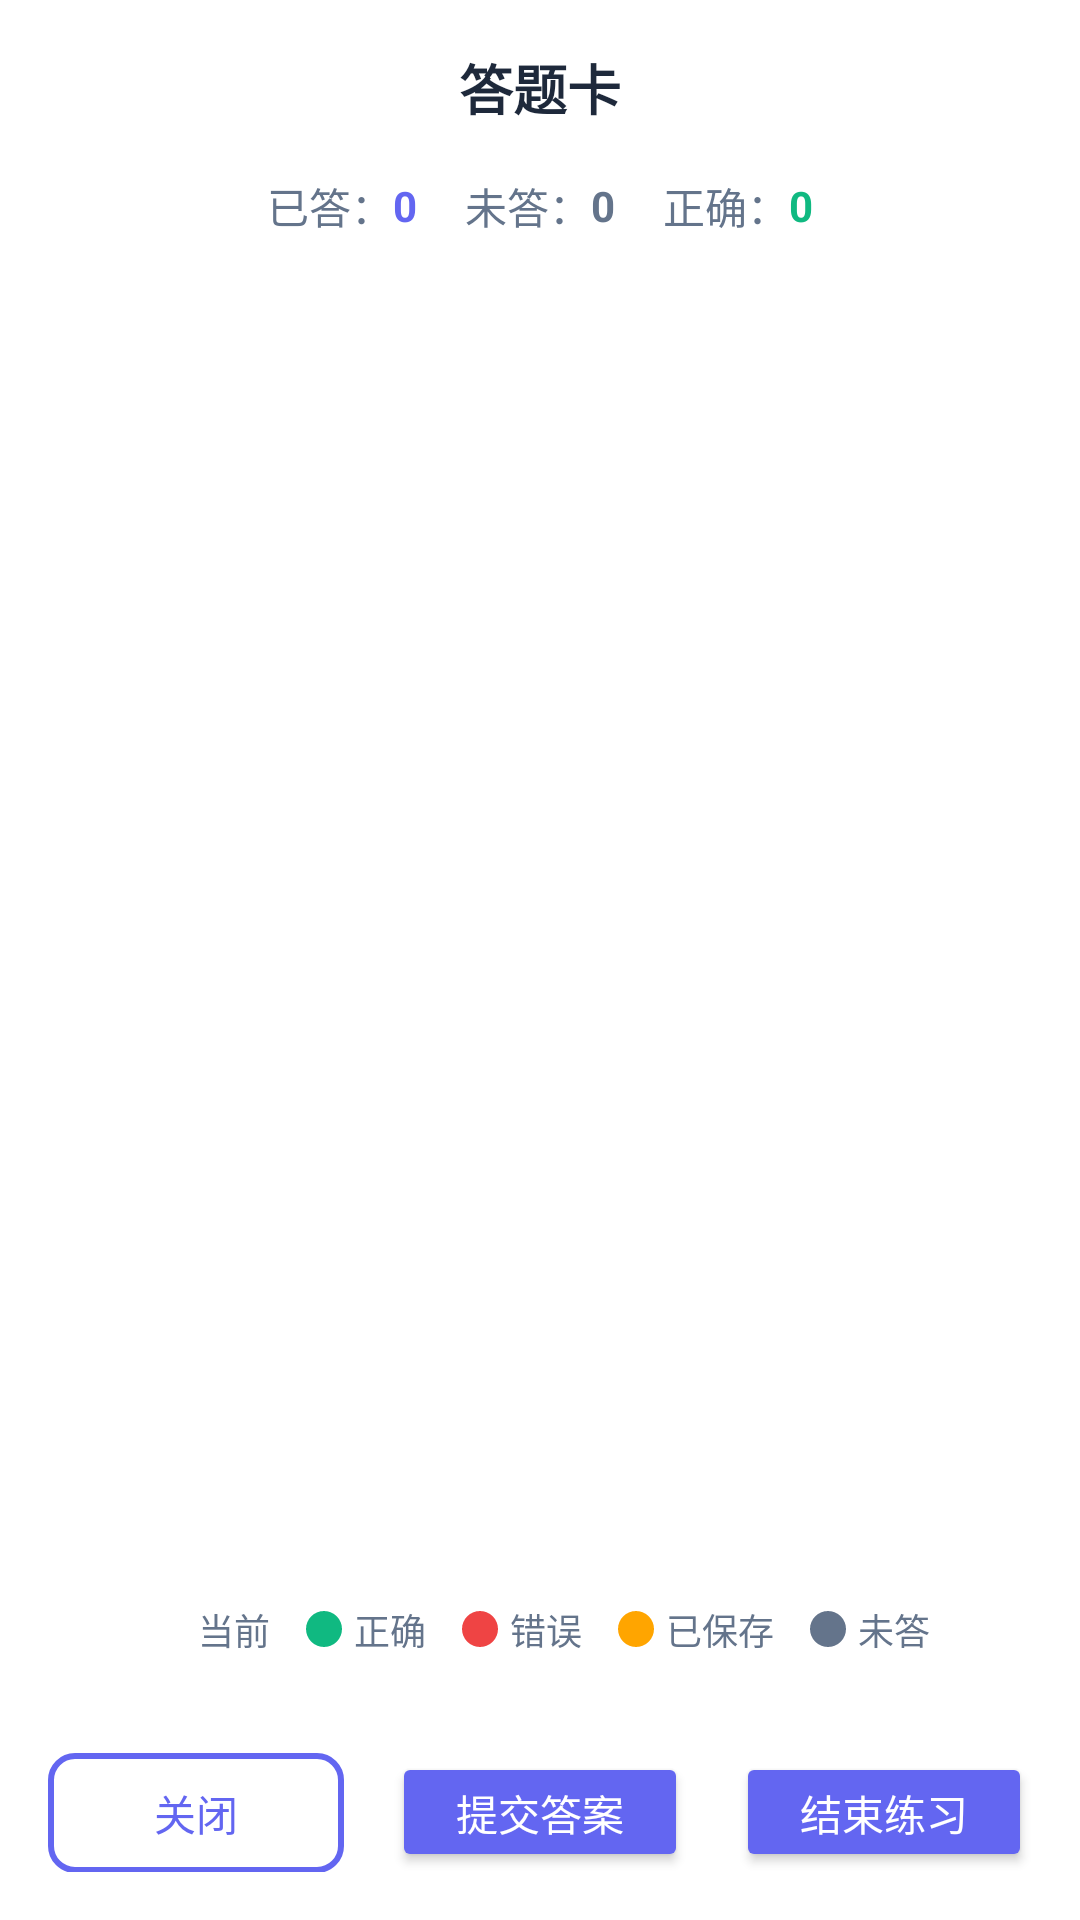

The Android layout XML behind this screen, and the referenced resources:
<!-- AndroidManifest.xml: application theme Theme.Shuatibao -->
<!-- res/layout/dialog_answer_sheet.xml -->
<?xml version="1.0" encoding="utf-8"?>
<LinearLayout xmlns:android="http://schemas.android.com/apk/res/android"
    xmlns:app="http://schemas.android.com/apk/res-auto"
    xmlns:tools="http://schemas.android.com/tools"
    android:layout_width="match_parent"
    android:layout_height="wrap_content"
    android:orientation="vertical"
    android:padding="16dp">

    
    <TextView
        android:layout_width="match_parent"
        android:layout_height="wrap_content"
        android:text="答题卡"
        android:textColor="@color/text_primary"
        android:textSize="18sp"
        android:textStyle="bold"
        android:gravity="center"
        android:layout_marginBottom="16dp" />

    
    <LinearLayout
        android:layout_width="match_parent"
        android:layout_height="wrap_content"
        android:orientation="horizontal"
        android:gravity="center"
        android:layout_marginBottom="16dp">

        <TextView
            android:layout_width="wrap_content"
            android:layout_height="wrap_content"
            android:text="已答："
            android:textColor="@color/text_secondary"
            android:textSize="14sp" />

        <TextView
            android:id="@+id/tv_answered_count"
            android:layout_width="wrap_content"
            android:layout_height="wrap_content"
            android:text="0"
            android:textColor="@color/primary"
            android:textSize="14sp"
            android:textStyle="bold"
            android:layout_marginEnd="16dp" />

        <TextView
            android:layout_width="wrap_content"
            android:layout_height="wrap_content"
            android:text="未答："
            android:textColor="@color/text_secondary"
            android:textSize="14sp" />

        <TextView
            android:id="@+id/tv_unanswered_count"
            android:layout_width="wrap_content"
            android:layout_height="wrap_content"
            android:text="0"
            android:textColor="@color/text_secondary"
            android:textSize="14sp"
            android:textStyle="bold"
            android:layout_marginEnd="16dp" />

        <TextView
            android:layout_width="wrap_content"
            android:layout_height="wrap_content"
            android:text="正确："
            android:textColor="@color/text_secondary"
            android:textSize="14sp" />

        <TextView
            android:id="@+id/tv_correct_count"
            android:layout_width="wrap_content"
            android:layout_height="wrap_content"
            android:text="0"
            android:textColor="@color/success"
            android:textSize="14sp"
            android:textStyle="bold" />

    </LinearLayout>

    
    <GridView
        android:id="@+id/gv_questions"
        android:layout_width="match_parent"
        android:layout_height="0dp"
        android:layout_weight="1"
        android:numColumns="5"
        android:verticalSpacing="8dp"
        android:horizontalSpacing="8dp"
        android:stretchMode="columnWidth"
        android:layout_marginBottom="16dp" />

    
    <LinearLayout
        android:layout_width="match_parent"
        android:layout_height="wrap_content"
        android:orientation="horizontal"
        android:gravity="center"
        android:layout_marginBottom="16dp">

        
        <View
            android:layout_width="12dp"
            android:layout_height="12dp"
            android:background="@drawable/bg_answer_status_current"
            android:layout_marginEnd="4dp" />

        <TextView
            android:layout_width="wrap_content"
            android:layout_height="wrap_content"
            android:text="当前"
            android:textSize="12sp"
            android:textColor="@color/text_secondary"
            android:layout_marginEnd="12dp" />

        
        <View
            android:layout_width="12dp"
            android:layout_height="12dp"
            android:background="@drawable/bg_answer_status_correct"
            android:layout_marginEnd="4dp" />

        <TextView
            android:layout_width="wrap_content"
            android:layout_height="wrap_content"
            android:text="正确"
            android:textSize="12sp"
            android:textColor="@color/text_secondary"
            android:layout_marginEnd="12dp" />

        
        <View
            android:layout_width="12dp"
            android:layout_height="12dp"
            android:background="@drawable/bg_answer_status_wrong"
            android:layout_marginEnd="4dp" />

        <TextView
            android:layout_width="wrap_content"
            android:layout_height="wrap_content"
            android:text="错误"
            android:textSize="12sp"
            android:textColor="@color/text_secondary"
            android:layout_marginEnd="12dp" />

        
        <View
            android:layout_width="12dp"
            android:layout_height="12dp"
            android:background="@drawable/bg_answer_status_saved"
            android:layout_marginEnd="4dp" />

        <TextView
            android:layout_width="wrap_content"
            android:layout_height="wrap_content"
            android:text="已保存"
            android:textSize="12sp"
            android:textColor="@color/text_secondary"
            android:layout_marginEnd="12dp" />

        
        <View
            android:layout_width="12dp"
            android:layout_height="12dp"
            android:background="@drawable/bg_answer_status_default"
            android:layout_marginEnd="4dp" />

        <TextView
            android:layout_width="wrap_content"
            android:layout_height="wrap_content"
            android:text="未答"
            android:textSize="12sp"
            android:textColor="@color/text_secondary" />

    </LinearLayout>

    
    <LinearLayout
        android:layout_width="match_parent"
        android:layout_height="wrap_content"
        android:orientation="horizontal"
        android:layout_marginTop="16dp">

        <Button
            android:id="@+id/btn_close_sheet"
            android:layout_width="0dp"
            android:layout_height="40dp"
            android:layout_marginEnd="8dp"
            android:layout_weight="1"
            android:background="@drawable/bg_button_outline"
            android:text="关闭"
            android:textColor="@color/primary"
            tools:ignore="TouchTargetSizeCheck" />

        <Button
            android:id="@+id/btn_submit_all"
            android:layout_width="0dp"
            android:layout_height="40dp"
            android:layout_weight="1"
            android:layout_marginStart="8dp"
            android:layout_marginEnd="8dp"
            android:backgroundTint="@color/primary"
            android:text="提交答案"
            android:textColor="@color/white" />

        <Button
            android:id="@+id/btn_finish_practice"
            android:layout_width="0dp"
            android:layout_height="40dp"
            android:layout_marginStart="8dp"
            android:layout_weight="1"
            android:backgroundTint="@color/primary"
            android:text="结束练习"
            android:textColor="@color/white"
            tools:ignore="TouchTargetSizeCheck" />

    </LinearLayout>

</LinearLayout>
<!-- resources referenced by this layout -->
<resources>
  <color name="primary">#6366F1</color>
  <color name="success">#10B981</color>
  <color name="text_primary">#1E293B</color>
  <color name="text_secondary">#64748B</color>
  <color name="white">#FFFFFFFF</color>
  <!-- drawable bg_answer_status_correct (drawable) -->
  <?xml version="1.0" encoding="utf-8"?>
  <shape xmlns:android="http://schemas.android.com/apk/res/android">
      <solid android:color="@color/success" />
      <corners android:radius="18dp" />
  </shape>
  <!-- drawable bg_answer_status_default (drawable) -->
  <?xml version="1.0" encoding="utf-8"?>
  <shape xmlns:android="http://schemas.android.com/apk/res/android">
      <solid android:color="@color/text_secondary" />
      <corners android:radius="18dp" />
  </shape>
  <!-- drawable bg_answer_status_saved (drawable) -->
  <?xml version="1.0" encoding="utf-8"?>
  <shape xmlns:android="http://schemas.android.com/apk/res/android">
      <solid android:color="#FFA500" />
      <corners android:radius="18dp" />
  </shape>
  <!-- drawable bg_answer_status_wrong (drawable) -->
  <?xml version="1.0" encoding="utf-8"?>
  <shape xmlns:android="http://schemas.android.com/apk/res/android">
      <solid android:color="@color/error" />
      <corners android:radius="18dp" />
  </shape>
  <!-- drawable bg_button_outline (drawable) -->
  <?xml version="1.0" encoding="utf-8"?>
  <shape xmlns:android="http://schemas.android.com/apk/res/android">
      <solid android:color="@android:color/transparent" />
      <corners android:radius="8dp" />
      <stroke
          android:width="2dp"
          android:color="@color/primary" />
  </shape>
  <style name="Theme.Shuatibao" parent="Theme.MaterialComponents.DayNight.DarkActionBar">
          
          <item name="colorPrimary">@color/purple_500</item>
          <item name="colorPrimaryVariant">@color/purple_700</item>
          <item name="colorOnPrimary">@color/white</item>
          
          <item name="colorSecondary">@color/teal_200</item>
          <item name="colorSecondaryVariant">@color/teal_700</item>
          <item name="colorOnSecondary">@color/black</item>
          
          <item name="android:statusBarColor">?attr/colorPrimaryVariant</item>
          
      </style>
  <color name="error">#EF4444</color>
  <color name="purple_500">#FF6200EE</color>
  <color name="purple_700">#FF3700B3</color>
  <color name="teal_200">#FF03DAC5</color>
  <color name="teal_700">#FF018786</color>
  <color name="black">#FF000000</color>
</resources>
